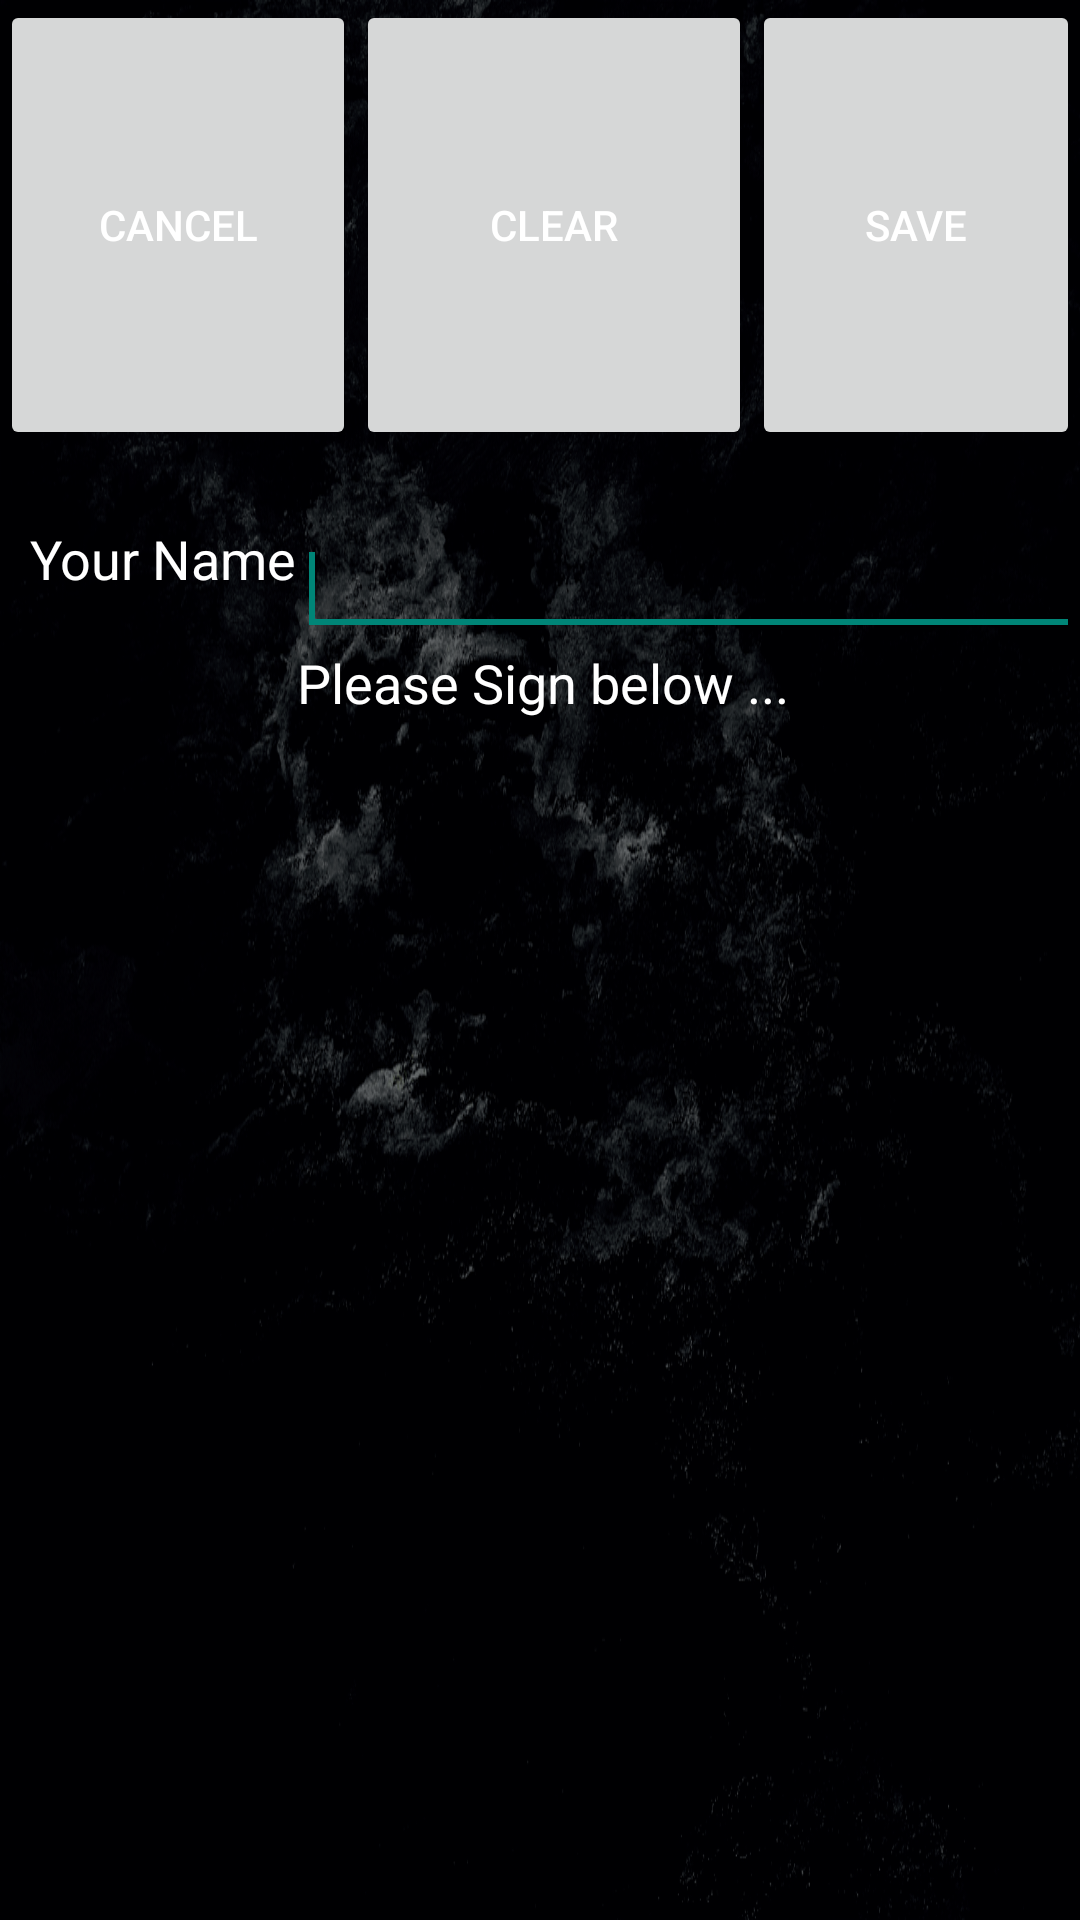

This screen was rendered from an Android layout file. Write that file and the resources it references.
<!-- AndroidManifest.xml: application theme AppTheme -->
<!-- res/layout/activity_capture_signature.xml -->
<?xml version="1.0" encoding="utf-8"?>
<LinearLayout android:id="@+id/linearLayout1"
    android:layout_width="match_parent" android:layout_height="match_parent"
    android:orientation="vertical" xmlns:android="http://schemas.android.com/apk/res/android"
    android:weightSum="1">
    <LinearLayout android:layout_height="70dp"
        android:id="@+id/linearLayout2" android:layout_width="match_parent"
        android:layout_weight="0.5">
        <Button android:layout_height="150dp" android:layout_weight="20.53"
            android:text="Cancel" android:layout_width="0dp" android:id="@+id/cancel" />
        <Button android:layout_height="150dp" android:layout_weight="22.85"
            android:text="Clear" android:layout_width="0dp" android:id="@+id/clear" />
        <Button android:layout_height="150dp" android:layout_weight="18.89"
            android:text="Save" android:layout_width="0dp" android:id="@+id/getsign" />
    </LinearLayout>
    <TableLayout android:layout_height="112dp"
        android:id="@+id/tableLayout1" android:layout_width="match_parent">
        <TableRow android:id="@+id/tableRow1" android:layout_width="1268dp"
            android:layout_height="200dp">
            <TextView android:layout_height="wrap_content" android:id="@+id/yourNameTextView"
                android:text="Your Name" android:textAppearance="?android:attr/textAppearanceMedium"
                android:layout_width="wrap_content" android:paddingLeft="10sp"
                android:layout_gravity="right" />
            <EditText android:layout_height="wrap_content" android:id="@+id/yourName"
                android:layout_weight="1" android:layout_width="match_parent"
                android:maxLength="30">
                <requestFocus />
            </EditText>
        </TableRow>
        <TableRow android:id="@+id/tableRow3" android:layout_width="1268dp"
            android:layout_height="118dp">
            <TextView android:layout_height="wrap_content" android:id="@+id/textView3"
                android:text="" android:maxLength="30"
                android:textAppearance="?android:attr/textAppearanceMedium"
                android:layout_width="wrap_content" />
            <TextView android:layout_height="wrap_content" android:id="@+id/signBelowText"
                android:text="Please Sign below ..." android:maxLength="30"
                android:textAppearance="?android:attr/textAppearanceMedium"
                android:layout_width="wrap_content" />
        </TableRow>
    </TableLayout>
    <LinearLayout
        android:orientation="horizontal"
        android:layout_height="250dp"
        android:id="@+id/linearLayout" android:layout_width="match_parent"
        android:layout_weight="0.68" />
</LinearLayout>
<!-- resources referenced by this layout -->
<resources>
  <style name="AppTheme" parent="Theme.AppCompat.Light.DarkActionBar">
          
          <item name="android:windowBackground">@drawable/ic_background</item>
          <item name="android:textColor">#FFFFFF</item>
      </style>
  <!-- drawable ic_background: png bitmap (drawable-hdpi, 422936 bytes) -->
</resources>
